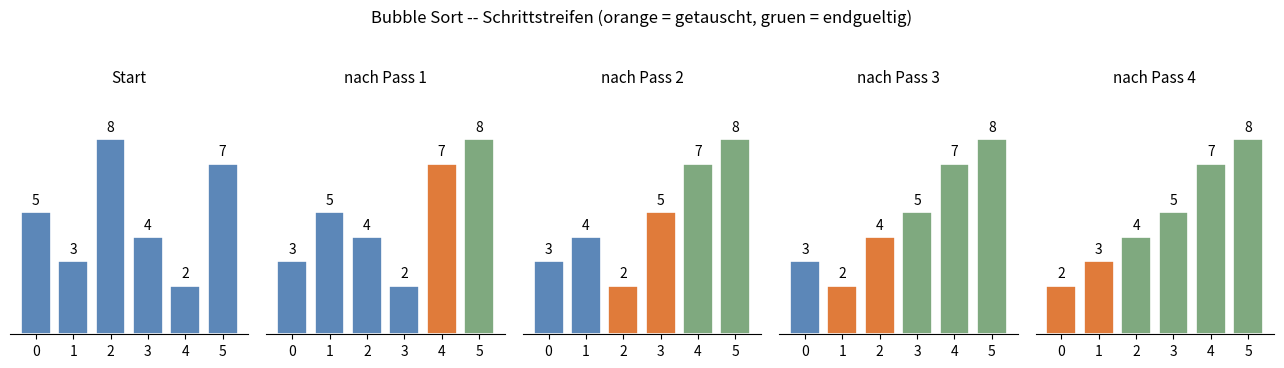

The script that saved this image: (Note: this script raises an exception after producing the figure.)
"""Generiert den Bubble-Sort-Schrittstreifen fuer Foliensatz 14a."""
import matplotlib.pyplot as plt

plt.rcParams.update({
    'font.size': 12,
    'axes.titlesize': 13,
    'axes.labelsize': 11,
    'xtick.labelsize': 10,
    'ytick.labelsize': 10,
    'figure.dpi': 150,
    'savefig.dpi': 150,
})

GRAFIKEN_DIR = 'Grafiken'

DEFAULT_COLOR = "#5c87b8"
SWAP_COLOR = "#e07b3a"
SORTED_COLOR = "#7fa97f"


def bubble_sort_passes(daten):
    """Liefert Snapshots der Liste nach jedem Pass + Index der getauschten Paare."""
    daten = daten.copy()
    n = len(daten)
    snapshots = [(daten.copy(), None, n)]   # (state, swapped_pair, sortierter_suffix_start)
    sortiert_ab = n
    for i in range(n):
        getauscht_pair = None
        getauscht_in_pass = False
        for j in range(n - i - 1):
            if daten[j] > daten[j + 1]:
                daten[j], daten[j + 1] = daten[j + 1], daten[j]
                getauscht_pair = (j, j + 1)
                getauscht_in_pass = True
        sortiert_ab = n - i - 1
        snapshots.append((daten.copy(), getauscht_pair, sortiert_ab))
        if not getauscht_in_pass:
            break
    return snapshots


def generate_bubble_sort_schritte():
    daten = [5, 3, 8, 4, 2, 7]
    snapshots = bubble_sort_passes(daten)

    n_panel = min(5, len(snapshots))
    fig, axes = plt.subplots(1, n_panel, figsize=(13, 3.6), sharey=True)
    if n_panel == 1:
        axes = [axes]

    n = len(daten)
    xs = list(range(n))

    for panel_idx, (state, swap, sortiert_ab) in enumerate(snapshots[:n_panel]):
        ax = axes[panel_idx]
        farben = []
        for i in range(n):
            if i >= sortiert_ab:
                farben.append(SORTED_COLOR)
            elif swap and i in swap:
                farben.append(SWAP_COLOR)
            else:
                farben.append(DEFAULT_COLOR)

        ax.bar(xs, state, color=farben, edgecolor="white", linewidth=1.2)
        for i, wert in enumerate(state):
            ax.text(i, wert + 0.2, str(wert), ha="center", va="bottom", fontsize=10)

        if panel_idx == 0:
            titel = "Start"
        else:
            titel = f"nach Pass {panel_idx}"
        ax.set_title(titel, fontsize=11)

        ax.set_xticks(xs)
        ax.set_ylim(0, max(daten) + 2)
        ax.set_yticks([])
        for spine in ("top", "right", "left"):
            ax.spines[spine].set_visible(False)

    fig.suptitle("Bubble Sort -- Schrittstreifen (orange = getauscht, gruen = endgueltig)",
                 fontsize=12, y=1.02)
    fig.tight_layout()
    out = f"{GRAFIKEN_DIR}/14a_bubble_sort_schritte.png"
    fig.savefig(out, bbox_inches="tight")
    plt.close(fig)
    print(f"  ✓ {out}")


if __name__ == '__main__':
    generate_bubble_sort_schritte()
